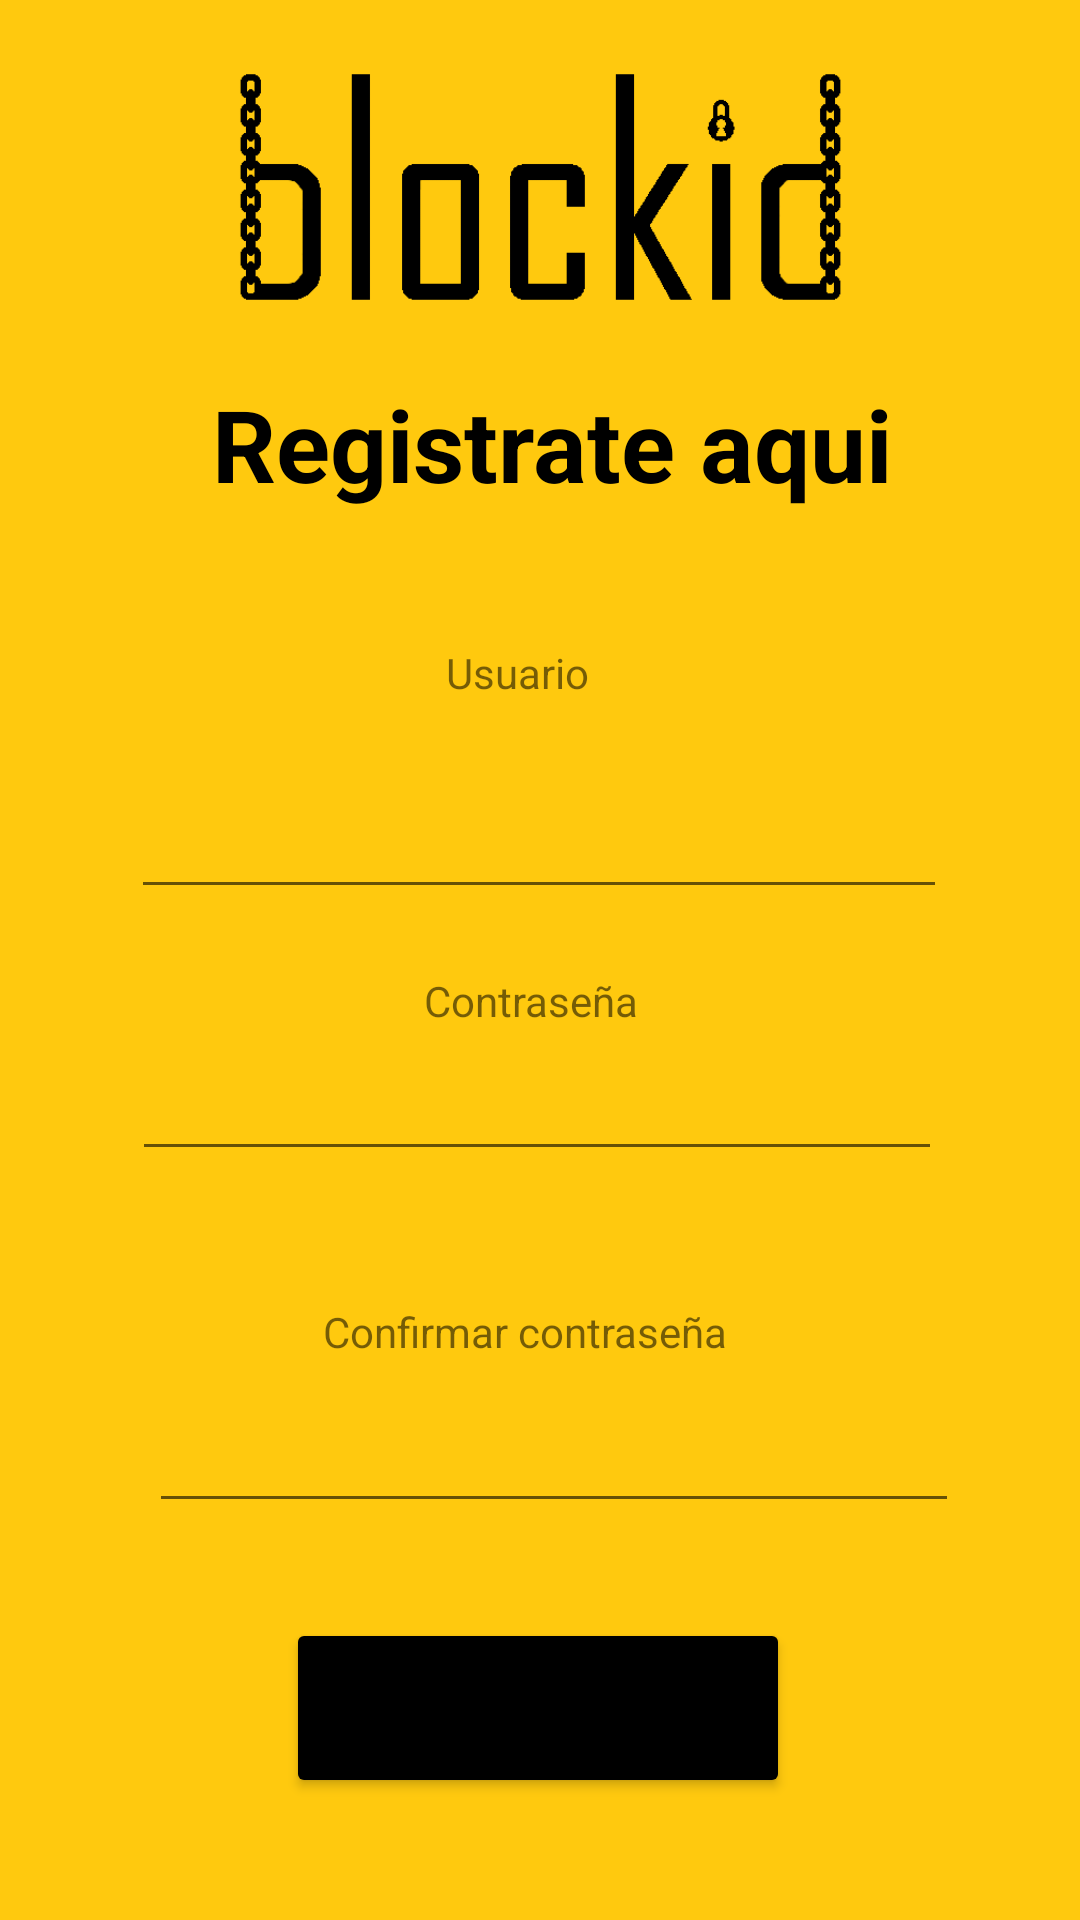

Reconstruct the res/layout file that produces this screen, plus the resources it refers to.
<!-- AndroidManifest.xml: application theme Theme.Blockid -->
<!-- res/layout/register_layout.xml -->
<?xml version="1.0" encoding="utf-8"?>
<androidx.constraintlayout.widget.ConstraintLayout
    xmlns:android="http://schemas.android.com/apk/res/android"
    xmlns:app="http://schemas.android.com/apk/res-auto"
    xmlns:tools="http://schemas.android.com/tools"
    android:layout_width="match_parent"
    android:layout_height="match_parent"
    android:background="@color/yellow_blockid"
    tools:context=".MainActivity">

    <TextView
        android:id="@+id/textView"
        android:layout_width="240dp"
        android:layout_height="50dp"
        android:layout_marginBottom="24dp"
        android:text="Registrate aqui"
        android:textColor="@color/black"
        android:textSize="100px"
        android:textStyle="bold"
        app:layout_constraintBottom_toBottomOf="parent"
        app:layout_constraintHorizontal_bias="0.59"
        app:layout_constraintLeft_toLeftOf="parent"
        app:layout_constraintRight_toRightOf="parent"
        app:layout_constraintTop_toTopOf="parent"
        app:layout_constraintVertical_bias="0.222" />

    <ImageView
        android:id="@+id/imageView2"
        android:layout_width="229dp"
        android:layout_height="98dp"
        android:layout_marginBottom="48dp"
        android:src="@drawable/blockid"
        app:layout_constraintBottom_toBottomOf="parent"
        app:layout_constraintLeft_toLeftOf="parent"
        app:layout_constraintRight_toRightOf="parent"
        app:layout_constraintTop_toTopOf="parent"
        app:layout_constraintVertical_bias="0.027" />

    <TextView
        android:id="@+id/textView2"
        android:layout_width="63dp"
        android:layout_height="25dp"
        android:layout_marginBottom="24dp"
        android:text="Usuario"
        app:layout_constraintBottom_toBottomOf="parent"
        app:layout_constraintLeft_toLeftOf="parent"
        app:layout_constraintRight_toRightOf="parent"
        app:layout_constraintTop_toTopOf="parent"
        app:layout_constraintVertical_bias="0.363"></TextView>

    <EditText
        android:id="@+id/user"
        android:layout_width="272dp"
        android:layout_height="wrap_content"
        app:layout_constraintBottom_toBottomOf="parent"
        app:layout_constraintHorizontal_bias="0.496"
        app:layout_constraintLeft_toLeftOf="parent"
        app:layout_constraintRight_toRightOf="parent"
        app:layout_constraintTop_toTopOf="parent"
        app:layout_constraintVertical_bias="0.437"></EditText>

    <TextView
        android:id="@+id/textView3"
        android:layout_width="76dp"
        android:layout_height="31dp"
        android:layout_marginTop="48dp"
        android:text="Contraseña"
        app:layout_constraintBottom_toBottomOf="parent"
        app:layout_constraintHorizontal_bias="0.498"
        app:layout_constraintLeft_toLeftOf="parent"
        app:layout_constraintRight_toRightOf="parent"
        app:layout_constraintTop_toTopOf="parent"
        app:layout_constraintVertical_bias="0.492"></TextView>

    <TextView
        android:id="@+id/textView4"
        android:layout_width="144dp"
        android:layout_height="37dp"
        android:layout_marginTop="48dp"
        android:text="Confirmar contraseña"
        app:layout_constraintBottom_toBottomOf="parent"
        app:layout_constraintHorizontal_bias="0.498"
        app:layout_constraintLeft_toLeftOf="parent"
        app:layout_constraintRight_toRightOf="parent"
        app:layout_constraintTop_toTopOf="parent"
        app:layout_constraintVertical_bias="0.696"></TextView>

    <EditText
        android:id="@+id/pass"
        android:layout_width="270dp"
        android:layout_height="wrap_content"
        android:password="true"
        app:layout_constraintBottom_toBottomOf="parent"
        app:layout_constraintHorizontal_bias="0.489"
        app:layout_constraintLeft_toLeftOf="parent"
        app:layout_constraintRight_toRightOf="parent"
        app:layout_constraintTop_toTopOf="parent"
        app:layout_constraintVertical_bias="0.583"></EditText>

    <EditText
        android:id="@+id/comfirm_pass"
        android:layout_width="270dp"
        android:layout_height="wrap_content"
        android:password="true"
        app:layout_constraintBottom_toBottomOf="parent"
        app:layout_constraintHorizontal_bias="0.553"
        app:layout_constraintLeft_toLeftOf="parent"
        app:layout_constraintRight_toRightOf="parent"
        app:layout_constraintTop_toTopOf="parent"
        app:layout_constraintVertical_bias="0.779"></EditText>

    <Button
        android:id="@+id/register_btn"
        android:layout_width="168dp"
        android:layout_height="60dp"
        android:layout_marginTop="84dp"
        android:backgroundTint="@color/black"
        android:text="Registrate ya!"
        app:layout_constraintBottom_toBottomOf="parent"
        app:layout_constraintHorizontal_bias="0.497"
        app:layout_constraintLeft_toLeftOf="parent"
        app:layout_constraintRight_toRightOf="parent"
        app:layout_constraintTop_toTopOf="parent"
        app:layout_constraintVertical_bias="0.918" />

</androidx.constraintlayout.widget.ConstraintLayout>
<!-- resources referenced by this layout -->
<resources>
  <color name="black">#FF000000</color>
  <color name="yellow_blockid">#FFC90E</color>
  <!-- drawable blockid: png bitmap (drawable, 5642 bytes) -->
  <style name="Theme.Blockid" parent="Theme.MaterialComponents.DayNight.DarkActionBar">
          
          <item name="colorPrimary">@color/black</item>
          <item name="colorPrimaryVariant">@color/purple_700</item>
          <item name="colorOnPrimary">@color/white</item>
          
          <item name="colorSecondary">@color/teal_200</item>
          <item name="colorSecondaryVariant">@color/teal_700</item>
          <item name="colorOnSecondary">@color/black</item>
          
          <item name="android:statusBarColor" tools:targetApi="l">?attr/colorPrimaryVariant</item>
          
      </style>
  <color name="purple_700">#FF3700B3</color>
  <color name="white">#FFFFFFFF</color>
  <color name="teal_200">#FF03DAC5</color>
  <color name="teal_700">#FF018786</color>
</resources>
